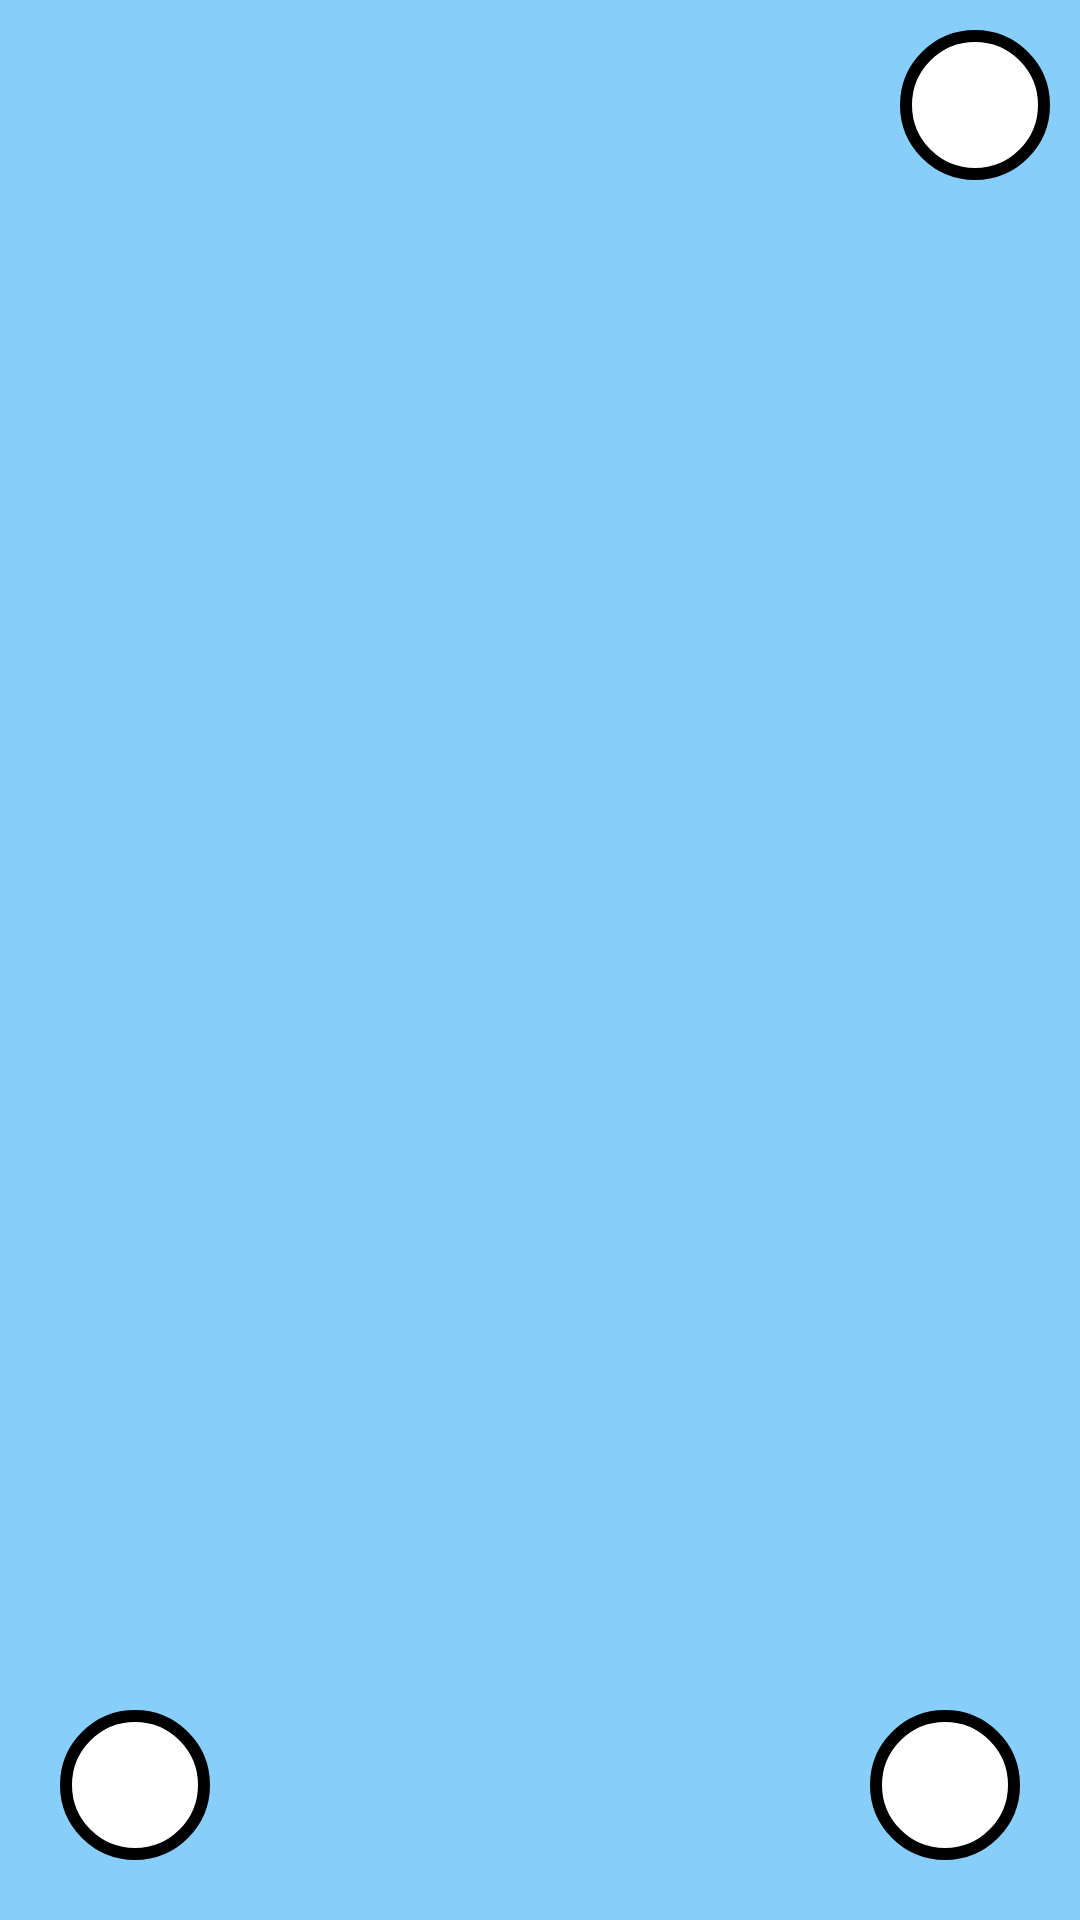

Reconstruct the res/layout file that produces this screen, plus the resources it refers to.
<!-- AndroidManifest.xml: application theme Theme.PengenalanAngka -->
<!-- res/layout/activity_learn_numbers.xml -->
<?xml version="1.0" encoding="utf-8"?>
<androidx.constraintlayout.widget.ConstraintLayout xmlns:android="http://schemas.android.com/apk/res/android"
    xmlns:app="http://schemas.android.com/apk/res-auto"
    xmlns:tools="http://schemas.android.com/tools"
    android:layout_width="match_parent"
    android:layout_height="match_parent"
    tools:context=".screens.LearnNumbers"
    android:background="@color/primary">

    <ImageButton
        android:id="@+id/backToHome"
        android:layout_width="50dp"
        android:layout_height="50dp"
        android:background="@drawable/circle_button"
        android:src="@drawable/baseline_home_24"
        app:layout_constraintEnd_toEndOf="parent"
        app:layout_constraintTop_toTopOf="parent"
        android:layout_marginTop="10dp"
        android:layout_marginRight="10dp"/>

    <ImageButton
        android:id="@+id/nextButton"
        android:layout_width="50dp"
        android:layout_height="50dp"
        android:src="@drawable/baseline_play_arrow_24"
        android:background="@drawable/circle_button"
        app:layout_constraintBottom_toBottomOf="parent"
        app:layout_constraintEnd_toEndOf="parent"
        android:scaleType="fitCenter"
        android:layout_marginRight="20dp"
        android:layout_marginBottom="20dp"/>

    <androidx.viewpager2.widget.ViewPager2
        android:id="@+id/angkaViewPager"
        android:layout_width="match_parent"
        android:layout_height="wrap_content"
        app:layout_constraintEnd_toStartOf="@id/nextButton"
        app:layout_constraintStart_toEndOf="@id/prevButton"
        app:layout_constraintTop_toTopOf="parent"
        app:layout_constraintBottom_toBottomOf="parent" />

    <ImageButton
        android:id="@+id/prevButton"
        android:layout_width="50dp"
        android:layout_height="50dp"
        android:src="@drawable/baseline_play_arrow_24"
        android:background="@drawable/circle_button"
        app:layout_constraintBottom_toBottomOf="parent"
        app:layout_constraintStart_toStartOf="parent"
        android:scaleType="fitCenter"
        android:layout_marginLeft="20dp"
        android:layout_marginBottom="20dp"
        android:rotation="180"/>

</androidx.constraintlayout.widget.ConstraintLayout>
<!-- resources referenced by this layout -->
<resources>
  <color name="primary">#87cefa</color>
  <!-- drawable circle_button (drawable) -->
  <?xml version="1.0" encoding="utf-8"?>
  <shape xmlns:android="http://schemas.android.com/apk/res/android" android:shape="oval">
      <solid android:color="#FFFFFF"/>
      <stroke
          android:color="@color/black"
          android:width="4dp"/>
  </shape>
  <style name="Theme.PengenalanAngka" parent="Theme.MaterialComponents.Light.NoActionBar">
          
          <item name="colorPrimary">@color/purple_500</item>
          <item name="colorPrimaryVariant">@color/purple_700</item>
          <item name="colorOnPrimary">@color/white</item>
          
          <item name="colorSecondary">@color/teal_200</item>
          <item name="colorSecondaryVariant">@color/teal_700</item>
          <item name="colorOnSecondary">@color/black</item>
          
          <item name="android:statusBarColor">?attr/colorPrimaryVariant</item>
          
      </style>
  <color name="black">#FF000000</color>
  <color name="purple_500">#FF6200EE</color>
  <color name="purple_700">#FF3700B3</color>
  <color name="white">#FFFFFFFF</color>
  <color name="teal_200">#FF03DAC5</color>
  <color name="teal_700">#FF018786</color>
</resources>
